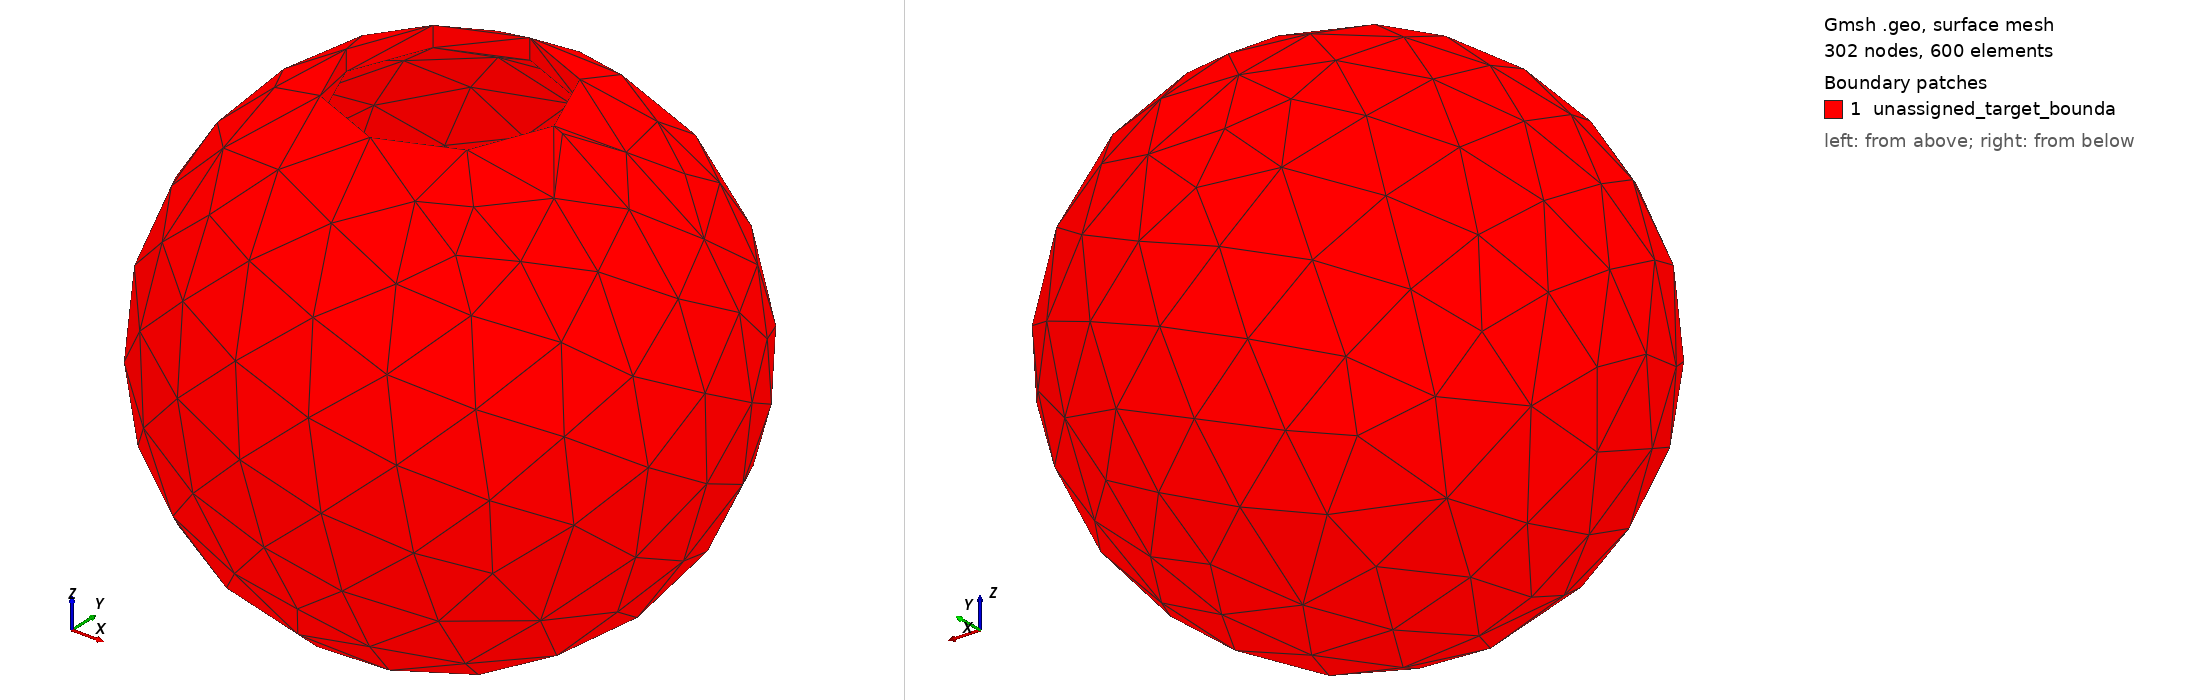

Gmsh geometry script, surface-meshed: 302 nodes, 600 surface elements. Boundary patches (legend numbers): 1 unassigned_target_bounda. Left view from above one corner, right view from below the opposite corner. Legend entries are the model's physical surfaces. The drawing asked Gmsh for element sizes between 1% and 20% of the model's largest extent; the script's own settings can give other sizes.

=== target.geo (drawn) ===
SetFactory("OpenCASCADE");
Geometry.Tolerance = 1e-10;
Sphere(1) = {0,0,0,250};
Sphere(2) = {0,0,0,232};
// Rotate CAD parameter seams only; spheres and physical geometry are unchanged.
Rotate { {0,1,0}, {0,0,0}, Pi/7 } { Volume{1,2}; }
shell[] = BooleanDifference{ Volume{1}; Delete; }{ Volume{2}; Delete; };
Cylinder(3) = {0,0,0,0,0,500,100};
target[] = BooleanDifference{ Volume{shell[]}; Delete; }{ Volume{3}; Delete; };
Physical Volume("target_shell", 1) = {target[]};
boundary[] = Boundary{ Volume{target[]}; };
Physical Surface("unassigned_target_boundary", 2) = {boundary[]};
Mesh.CharacteristicLengthMin = 9;
Mesh.CharacteristicLengthMax = 9;
Mesh.Algorithm3D = 10;
Mesh.OptimizeNetgen = 1;
Mesh.MshFileVersion = 2.2;
Mesh.ScalingFactor = 1e-6;
